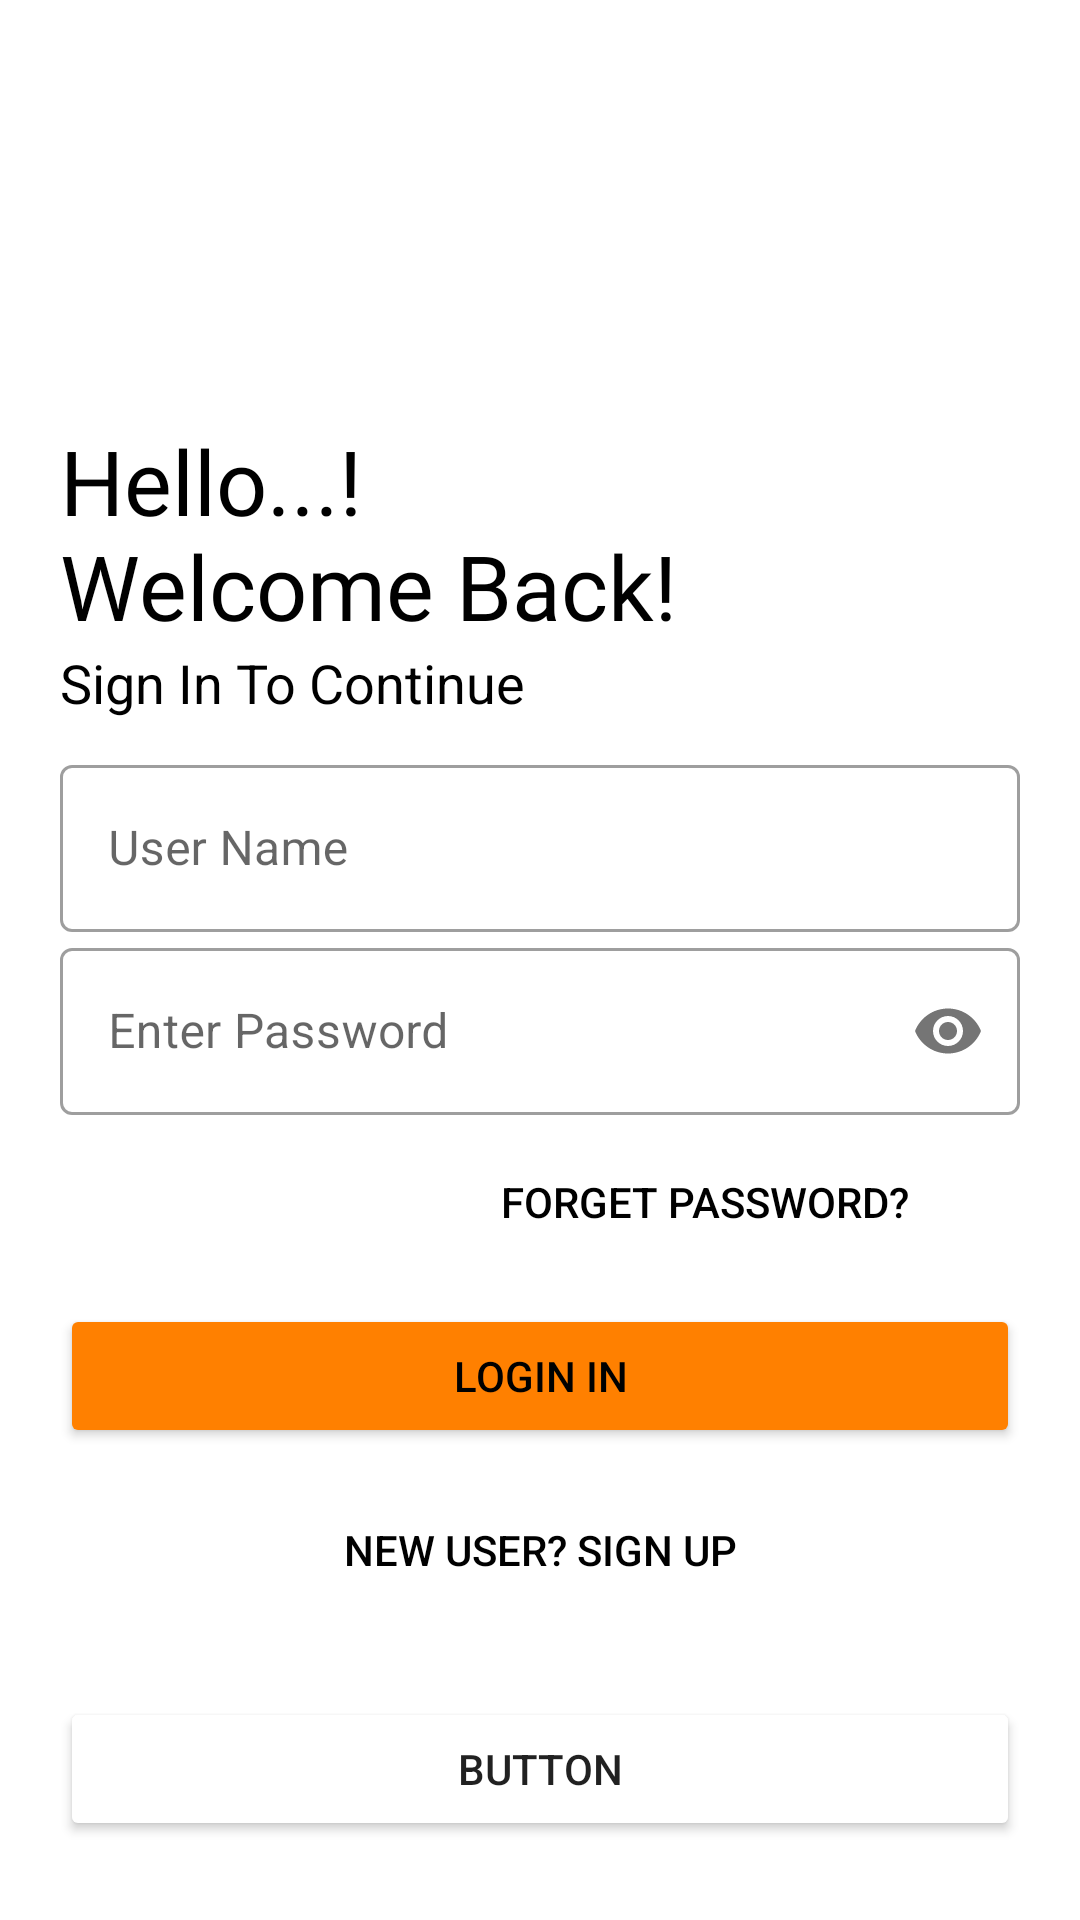

Android layout source for this screen:
<!-- AndroidManifest.xml: application theme Theme.BowWow -->
<!-- res/layout/activity_login.xml -->
<?xml version="1.0" encoding="utf-8"?>
<LinearLayout xmlns:android="http://schemas.android.com/apk/res/android"
    xmlns:app="http://schemas.android.com/apk/res-auto"
    xmlns:tools="http://schemas.android.com/tools"
    android:layout_width="match_parent"
    android:layout_height="match_parent"
    android:onClick="loginUser"
    android:orientation="vertical"
    android:padding="20dp"
    tools:context=".Login">


    <ImageView
        android:id="@+id/logo_image"
        android:layout_width="145dp"
        android:layout_height="120dp"
        android:transitionName="logo_image"
        app:srcCompat="@drawable/logo3" />

    <TextView
        android:id="@+id/logo_name"
        android:layout_width="wrap_content"
        android:layout_height="wrap_content"
        android:fontFamily="@font/bungee"
        android:text="Hello...!                 Welcome Back!"
        android:textColor="@color/black"
        android:textSize="30dp"
        android:transitionName="logo_text" />

    <TextView
        android:id="@+id/slogan_name"
        android:layout_width="wrap_content"
        android:layout_height="wrap_content"
        android:text="Sign In To Continue"
        android:textColor="@color/black"
        android:textSize="18dp" />

    <LinearLayout
        android:layout_width="match_parent"
        android:layout_height="wrap_content"
        android:layout_marginTop="10dp"
        android:layout_marginBottom="20dp"
        android:orientation="vertical">

        <com.google.android.material.textfield.TextInputLayout
            android:id="@+id/username"
            style="@style/Widget.MaterialComponents.TextInputLayout.OutlinedBox"
            android:layout_width="match_parent"
            android:layout_height="wrap_content"
            android:hint="User Name">


            <com.google.android.material.textfield.TextInputEditText
                android:layout_width="match_parent"
                android:layout_height="wrap_content"
                android:inputType="text" />


        </com.google.android.material.textfield.TextInputLayout>

        <com.google.android.material.textfield.TextInputLayout
            android:id="@+id/password"
            style="@style/Widget.MaterialComponents.TextInputLayout.OutlinedBox"
            android:layout_width="match_parent"
            android:layout_height="wrap_content"
            android:hint="Enter Password"
            android:transitionName="password_tran"
            app:passwordToggleEnabled="true">


            <com.google.android.material.textfield.TextInputEditText
                android:layout_width="match_parent"
                android:layout_height="wrap_content"
                android:inputType="textPassword" />


        </com.google.android.material.textfield.TextInputLayout>

        <Button
            android:layout_width="200dp"
            android:layout_height="wrap_content"
            android:layout_gravity="right"
            android:layout_margin="5dp"
            android:background="#00000000"
            android:elevation="0dp"
            android:text="Forget Password?"
            android:textColor="@color/black" />

        <Button
            android:id="@+id/Login_btn"
            android:layout_width="match_parent"
            android:layout_height="wrap_content"
            android:layout_marginTop="5dp"
            android:layout_marginBottom="5dp"
            android:backgroundTint="#ff8000"
            android:onClick="loginUser"
            android:text="Login In"
            android:textColor="@color/black"
            android:transitionName="button_tran" />

        <Button
            android:id="@+id/signup_screen"
            android:layout_width="match_parent"
            android:layout_height="wrap_content"
            android:layout_gravity="right"
            android:layout_margin="5dp"
            android:background="#00000000"
            android:elevation="0dp"
            android:text="New User? SIGN UP"
            android:textColor="@color/black"
            android:transitionName="login_signup_tran" />
    </LinearLayout>

    <Button
        android:id="@+id/idBtnAdminLogin"
        android:layout_width="match_parent"
        android:layout_height="wrap_content"
        android:backgroundTint="@color/white"
        android:shadowDx="@integer/material_motion_duration_long_1"
        android:text="Button" />

</LinearLayout>
<!-- resources referenced by this layout -->
<resources>
  <style name="Theme.BowWow" parent="Theme.MaterialComponents.DayNight.DarkActionBar">
          
          <item name="colorPrimary">@color/purple_500</item>
          <item name="colorPrimaryVariant">@color/purple_700</item>
          <item name="colorOnPrimary">@color/white</item>
          
          <item name="colorSecondary">@color/teal_200</item>
          <item name="colorSecondaryVariant">@color/teal_700</item>
          <item name="colorOnSecondary">@color/black</item>
          
          <item name="android:statusBarColor" tools:targetApi="l">?attr/colorPrimaryVariant</item>
          
      </style>
  <!-- not gathered from this repository: default colours our renderer supplied (Android Studio template values) -->
  <color name="purple_500">#FF6200EE</color>
  <color name="purple_700">#FF3700B3</color>
  <color name="teal_200">#FF03DAC5</color>
  <color name="teal_700">#FF018786</color>
  <color name="black">#FF000000</color>
  <color name="white">#FFFFFFFF</color>
</resources>
